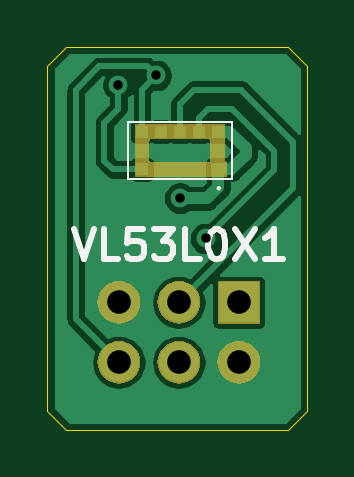
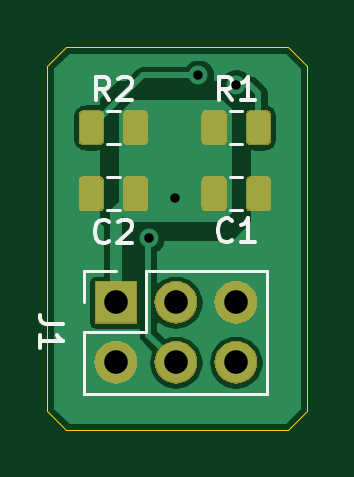
Circuit board: 11 layer files. Board 11.0 x 16.2 mm.
- bottom_copper: laser_range_PCB-B_Cu.gbr (32709 bytes)
- bottom_mask: laser_range_PCB-B_Mask.gbr (15644 bytes)
- paste: laser_range_PCB-B_Paste.gbr (16127 bytes)
- bottom_silk: laser_range_PCB-B_SilkS.gbr (4317 bytes)
- outline: laser_range_PCB-Edge_Cuts.gbr (935 bytes)
- top_copper: laser_range_PCB-F_Cu.gbr (28794 bytes)
- top_mask: laser_range_PCB-F_Mask.gbr (8741 bytes)
- paste: laser_range_PCB-F_Paste.gbr (905 bytes)
- top_silk: laser_range_PCB-F_SilkS.gbr (2960 bytes)
- drill: laser_range_PCB-NPTH.drl (288 bytes)
- drill: laser_range_PCB-PTH.drl (469 bytes)

=== bottom_copper: laser_range_PCB-B_Cu.gbr (32709 bytes, source omitted) ===
=== bottom_mask: laser_range_PCB-B_Mask.gbr (15644 bytes, source omitted) ===
=== paste: laser_range_PCB-B_Paste.gbr (16127 bytes, source omitted) ===
=== bottom_silk: laser_range_PCB-B_SilkS.gbr ===
G04 #@! TF.GenerationSoftware,KiCad,Pcbnew,(5.1.2)-2*
G04 #@! TF.CreationDate,2019-12-09T19:03:00+00:00*
G04 #@! TF.ProjectId,laser_range_PCB,6c617365-725f-4726-916e-67655f504342,rev?*
G04 #@! TF.SameCoordinates,Original*
G04 #@! TF.FileFunction,Legend,Bot*
G04 #@! TF.FilePolarity,Positive*
%FSLAX46Y46*%
G04 Gerber Fmt 4.6, Leading zero omitted, Abs format (unit mm)*
G04 Created by KiCad (PCBNEW (5.1.2)-2) date 2019-12-09 19:03:00*
%MOMM*%
%LPD*%
G04 APERTURE LIST*
%ADD10C,0.120000*%
%ADD11C,0.150000*%
G04 APERTURE END LIST*
D10*
X137830000Y-121000000D02*
X137830000Y-119670000D01*
X137830000Y-119670000D02*
X136500000Y-119670000D01*
X137830000Y-122270000D02*
X135230000Y-122270000D01*
X135230000Y-122270000D02*
X135230000Y-119670000D01*
X135230000Y-119670000D02*
X130090000Y-119670000D01*
X130090000Y-124870000D02*
X130090000Y-119670000D01*
X137830000Y-124870000D02*
X130090000Y-124870000D01*
X137830000Y-124870000D02*
X137830000Y-122270000D01*
X136341422Y-112890000D02*
X136858578Y-112890000D01*
X136341422Y-114310000D02*
X136858578Y-114310000D01*
X131141422Y-112890000D02*
X131658578Y-112890000D01*
X131141422Y-114310000D02*
X131658578Y-114310000D01*
X136341422Y-115690000D02*
X136858578Y-115690000D01*
X136341422Y-117110000D02*
X136858578Y-117110000D01*
X131658578Y-117110000D02*
X131141422Y-117110000D01*
X131658578Y-115690000D02*
X131141422Y-115690000D01*
D11*
X138722380Y-121936666D02*
X139436666Y-121936666D01*
X139579523Y-121889047D01*
X139674761Y-121793809D01*
X139722380Y-121650952D01*
X139722380Y-121555714D01*
X139722380Y-122936666D02*
X139722380Y-122365238D01*
X139722380Y-122650952D02*
X138722380Y-122650952D01*
X138865238Y-122555714D01*
X138960476Y-122460476D01*
X139008095Y-122365238D01*
X136766666Y-112452380D02*
X137100000Y-111976190D01*
X137338095Y-112452380D02*
X137338095Y-111452380D01*
X136957142Y-111452380D01*
X136861904Y-111500000D01*
X136814285Y-111547619D01*
X136766666Y-111642857D01*
X136766666Y-111785714D01*
X136814285Y-111880952D01*
X136861904Y-111928571D01*
X136957142Y-111976190D01*
X137338095Y-111976190D01*
X136385714Y-111547619D02*
X136338095Y-111500000D01*
X136242857Y-111452380D01*
X136004761Y-111452380D01*
X135909523Y-111500000D01*
X135861904Y-111547619D01*
X135814285Y-111642857D01*
X135814285Y-111738095D01*
X135861904Y-111880952D01*
X136433333Y-112452380D01*
X135814285Y-112452380D01*
X131566666Y-112452380D02*
X131900000Y-111976190D01*
X132138095Y-112452380D02*
X132138095Y-111452380D01*
X131757142Y-111452380D01*
X131661904Y-111500000D01*
X131614285Y-111547619D01*
X131566666Y-111642857D01*
X131566666Y-111785714D01*
X131614285Y-111880952D01*
X131661904Y-111928571D01*
X131757142Y-111976190D01*
X132138095Y-111976190D01*
X130614285Y-112452380D02*
X131185714Y-112452380D01*
X130900000Y-112452380D02*
X130900000Y-111452380D01*
X130995238Y-111595238D01*
X131090476Y-111690476D01*
X131185714Y-111738095D01*
X136766666Y-118407142D02*
X136814285Y-118454761D01*
X136957142Y-118502380D01*
X137052380Y-118502380D01*
X137195238Y-118454761D01*
X137290476Y-118359523D01*
X137338095Y-118264285D01*
X137385714Y-118073809D01*
X137385714Y-117930952D01*
X137338095Y-117740476D01*
X137290476Y-117645238D01*
X137195238Y-117550000D01*
X137052380Y-117502380D01*
X136957142Y-117502380D01*
X136814285Y-117550000D01*
X136766666Y-117597619D01*
X136385714Y-117597619D02*
X136338095Y-117550000D01*
X136242857Y-117502380D01*
X136004761Y-117502380D01*
X135909523Y-117550000D01*
X135861904Y-117597619D01*
X135814285Y-117692857D01*
X135814285Y-117788095D01*
X135861904Y-117930952D01*
X136433333Y-118502380D01*
X135814285Y-118502380D01*
X131566666Y-118357142D02*
X131614285Y-118404761D01*
X131757142Y-118452380D01*
X131852380Y-118452380D01*
X131995238Y-118404761D01*
X132090476Y-118309523D01*
X132138095Y-118214285D01*
X132185714Y-118023809D01*
X132185714Y-117880952D01*
X132138095Y-117690476D01*
X132090476Y-117595238D01*
X131995238Y-117500000D01*
X131852380Y-117452380D01*
X131757142Y-117452380D01*
X131614285Y-117500000D01*
X131566666Y-117547619D01*
X130614285Y-118452380D02*
X131185714Y-118452380D01*
X130900000Y-118452380D02*
X130900000Y-117452380D01*
X130995238Y-117595238D01*
X131090476Y-117690476D01*
X131185714Y-117738095D01*
M02*

=== outline: laser_range_PCB-Edge_Cuts.gbr ===
G04 #@! TF.GenerationSoftware,KiCad,Pcbnew,(5.1.2)-2*
G04 #@! TF.CreationDate,2019-12-09T19:03:00+00:00*
G04 #@! TF.ProjectId,laser_range_PCB,6c617365-725f-4726-916e-67655f504342,rev?*
G04 #@! TF.SameCoordinates,Original*
G04 #@! TF.FileFunction,Profile,NP*
%FSLAX46Y46*%
G04 Gerber Fmt 4.6, Leading zero omitted, Abs format (unit mm)*
G04 Created by KiCad (PCBNEW (5.1.2)-2) date 2019-12-09 19:03:00*
%MOMM*%
%LPD*%
G04 APERTURE LIST*
%ADD10C,0.050000*%
G04 APERTURE END LIST*
D10*
X129200000Y-110200000D02*
X128400000Y-111000000D01*
X139400000Y-111000000D02*
X138600000Y-110200000D01*
X128400000Y-125600000D02*
X129200000Y-126400000D01*
X139400000Y-125600000D02*
X138600000Y-126400000D01*
X128400000Y-125600000D02*
X128400000Y-111000000D01*
X138600000Y-126400000D02*
X129200000Y-126400000D01*
X139400000Y-111000000D02*
X139400000Y-125600000D01*
X129200000Y-110200000D02*
X138600000Y-110200000D01*
M02*

=== top_copper: laser_range_PCB-F_Cu.gbr (28794 bytes, source omitted) ===
=== top_mask: laser_range_PCB-F_Mask.gbr (8741 bytes, source omitted) ===
=== paste: laser_range_PCB-F_Paste.gbr ===
G04 #@! TF.GenerationSoftware,KiCad,Pcbnew,(5.1.2)-2*
G04 #@! TF.CreationDate,2019-12-09T19:03:00+00:00*
G04 #@! TF.ProjectId,laser_range_PCB,6c617365-725f-4726-916e-67655f504342,rev?*
G04 #@! TF.SameCoordinates,Original*
G04 #@! TF.FileFunction,Paste,Top*
G04 #@! TF.FilePolarity,Positive*
%FSLAX46Y46*%
G04 Gerber Fmt 4.6, Leading zero omitted, Abs format (unit mm)*
G04 Created by KiCad (PCBNEW (5.1.2)-2) date 2019-12-09 19:03:00*
%MOMM*%
%LPD*%
G04 APERTURE LIST*
%ADD10R,0.500000X0.500000*%
%ADD11R,0.580000X0.500000*%
G04 APERTURE END LIST*
D10*
X135600000Y-114575000D03*
X135600000Y-113775000D03*
X134800000Y-113775000D03*
X134000000Y-113775000D03*
X133200000Y-113775000D03*
X132400000Y-113775000D03*
X132400000Y-114575000D03*
X132400000Y-115375000D03*
X133200000Y-115375000D03*
X134000000Y-115375000D03*
X134800000Y-115375000D03*
D11*
X135640000Y-115375000D03*
M02*

=== top_silk: laser_range_PCB-F_SilkS.gbr ===
G04 #@! TF.GenerationSoftware,KiCad,Pcbnew,(5.1.2)-2*
G04 #@! TF.CreationDate,2019-12-09T19:03:00+00:00*
G04 #@! TF.ProjectId,laser_range_PCB,6c617365-725f-4726-916e-67655f504342,rev?*
G04 #@! TF.SameCoordinates,Original*
G04 #@! TF.FileFunction,Legend,Top*
G04 #@! TF.FilePolarity,Positive*
%FSLAX46Y46*%
G04 Gerber Fmt 4.6, Leading zero omitted, Abs format (unit mm)*
G04 Created by KiCad (PCBNEW (5.1.2)-2) date 2019-12-09 19:03:00*
%MOMM*%
%LPD*%
G04 APERTURE LIST*
%ADD10C,0.100000*%
%ADD11C,0.254000*%
G04 APERTURE END LIST*
D10*
X135600000Y-116175000D02*
G75*
G03X135700000Y-116175000I50000J0D01*
G01*
X135700000Y-116175000D02*
G75*
G03X135600000Y-116175000I-50000J0D01*
G01*
X135700000Y-116175000D02*
X135700000Y-116175000D01*
X135600000Y-116175000D02*
X135600000Y-116175000D01*
X131800000Y-115775000D02*
X131800000Y-113375000D01*
X136200000Y-115775000D02*
X131800000Y-115775000D01*
X136200000Y-113375000D02*
X136200000Y-115775000D01*
X131800000Y-113375000D02*
X136200000Y-113375000D01*
D11*
X129524761Y-117904523D02*
X129948095Y-119174523D01*
X130371428Y-117904523D01*
X131399523Y-119174523D02*
X130794761Y-119174523D01*
X130794761Y-117904523D01*
X132427619Y-117904523D02*
X131822857Y-117904523D01*
X131762380Y-118509285D01*
X131822857Y-118448809D01*
X131943809Y-118388333D01*
X132246190Y-118388333D01*
X132367142Y-118448809D01*
X132427619Y-118509285D01*
X132488095Y-118630238D01*
X132488095Y-118932619D01*
X132427619Y-119053571D01*
X132367142Y-119114047D01*
X132246190Y-119174523D01*
X131943809Y-119174523D01*
X131822857Y-119114047D01*
X131762380Y-119053571D01*
X132911428Y-117904523D02*
X133697619Y-117904523D01*
X133274285Y-118388333D01*
X133455714Y-118388333D01*
X133576666Y-118448809D01*
X133637142Y-118509285D01*
X133697619Y-118630238D01*
X133697619Y-118932619D01*
X133637142Y-119053571D01*
X133576666Y-119114047D01*
X133455714Y-119174523D01*
X133092857Y-119174523D01*
X132971904Y-119114047D01*
X132911428Y-119053571D01*
X134846666Y-119174523D02*
X134241904Y-119174523D01*
X134241904Y-117904523D01*
X135511904Y-117904523D02*
X135632857Y-117904523D01*
X135753809Y-117965000D01*
X135814285Y-118025476D01*
X135874761Y-118146428D01*
X135935238Y-118388333D01*
X135935238Y-118690714D01*
X135874761Y-118932619D01*
X135814285Y-119053571D01*
X135753809Y-119114047D01*
X135632857Y-119174523D01*
X135511904Y-119174523D01*
X135390952Y-119114047D01*
X135330476Y-119053571D01*
X135270000Y-118932619D01*
X135209523Y-118690714D01*
X135209523Y-118388333D01*
X135270000Y-118146428D01*
X135330476Y-118025476D01*
X135390952Y-117965000D01*
X135511904Y-117904523D01*
X136358571Y-117904523D02*
X137205238Y-119174523D01*
X137205238Y-117904523D02*
X136358571Y-119174523D01*
X138354285Y-119174523D02*
X137628571Y-119174523D01*
X137991428Y-119174523D02*
X137991428Y-117904523D01*
X137870476Y-118085952D01*
X137749523Y-118206904D01*
X137628571Y-118267380D01*
M02*

=== drill: laser_range_PCB-NPTH.drl ===
M48
; DRILL file {KiCad (5.1.2)-2} date 09/12/2019 19:03:03
; FORMAT={-:-/ absolute / metric / decimal}
; #@! TF.CreationDate,2019-12-09T19:03:03+00:00
; #@! TF.GenerationSoftware,Kicad,Pcbnew,(5.1.2)-2
; #@! TF.FileFunction,NonPlated,1,2,NPTH
FMAT,2
METRIC
%
G90
G05
T0
M30

=== drill: laser_range_PCB-PTH.drl ===
M48
; DRILL file {KiCad (5.1.2)-2} date 09/12/2019 19:03:03
; FORMAT={-:-/ absolute / metric / decimal}
; #@! TF.CreationDate,2019-12-09T19:03:03+00:00
; #@! TF.GenerationSoftware,Kicad,Pcbnew,(5.1.2)-2
; #@! TF.FileFunction,Plated,1,2,PTH
FMAT,2
METRIC
T1C0.400
T2C1.000
%
G90
G05
T1
X131.4Y-111.8
X133.0Y-111.4
X134.0Y-116.6
X135.1Y-118.3
T2
X131.42Y-121.0
X131.42Y-123.54
X133.96Y-121.0
X133.96Y-123.54
X136.5Y-121.0
X136.5Y-123.54
T0
M30

